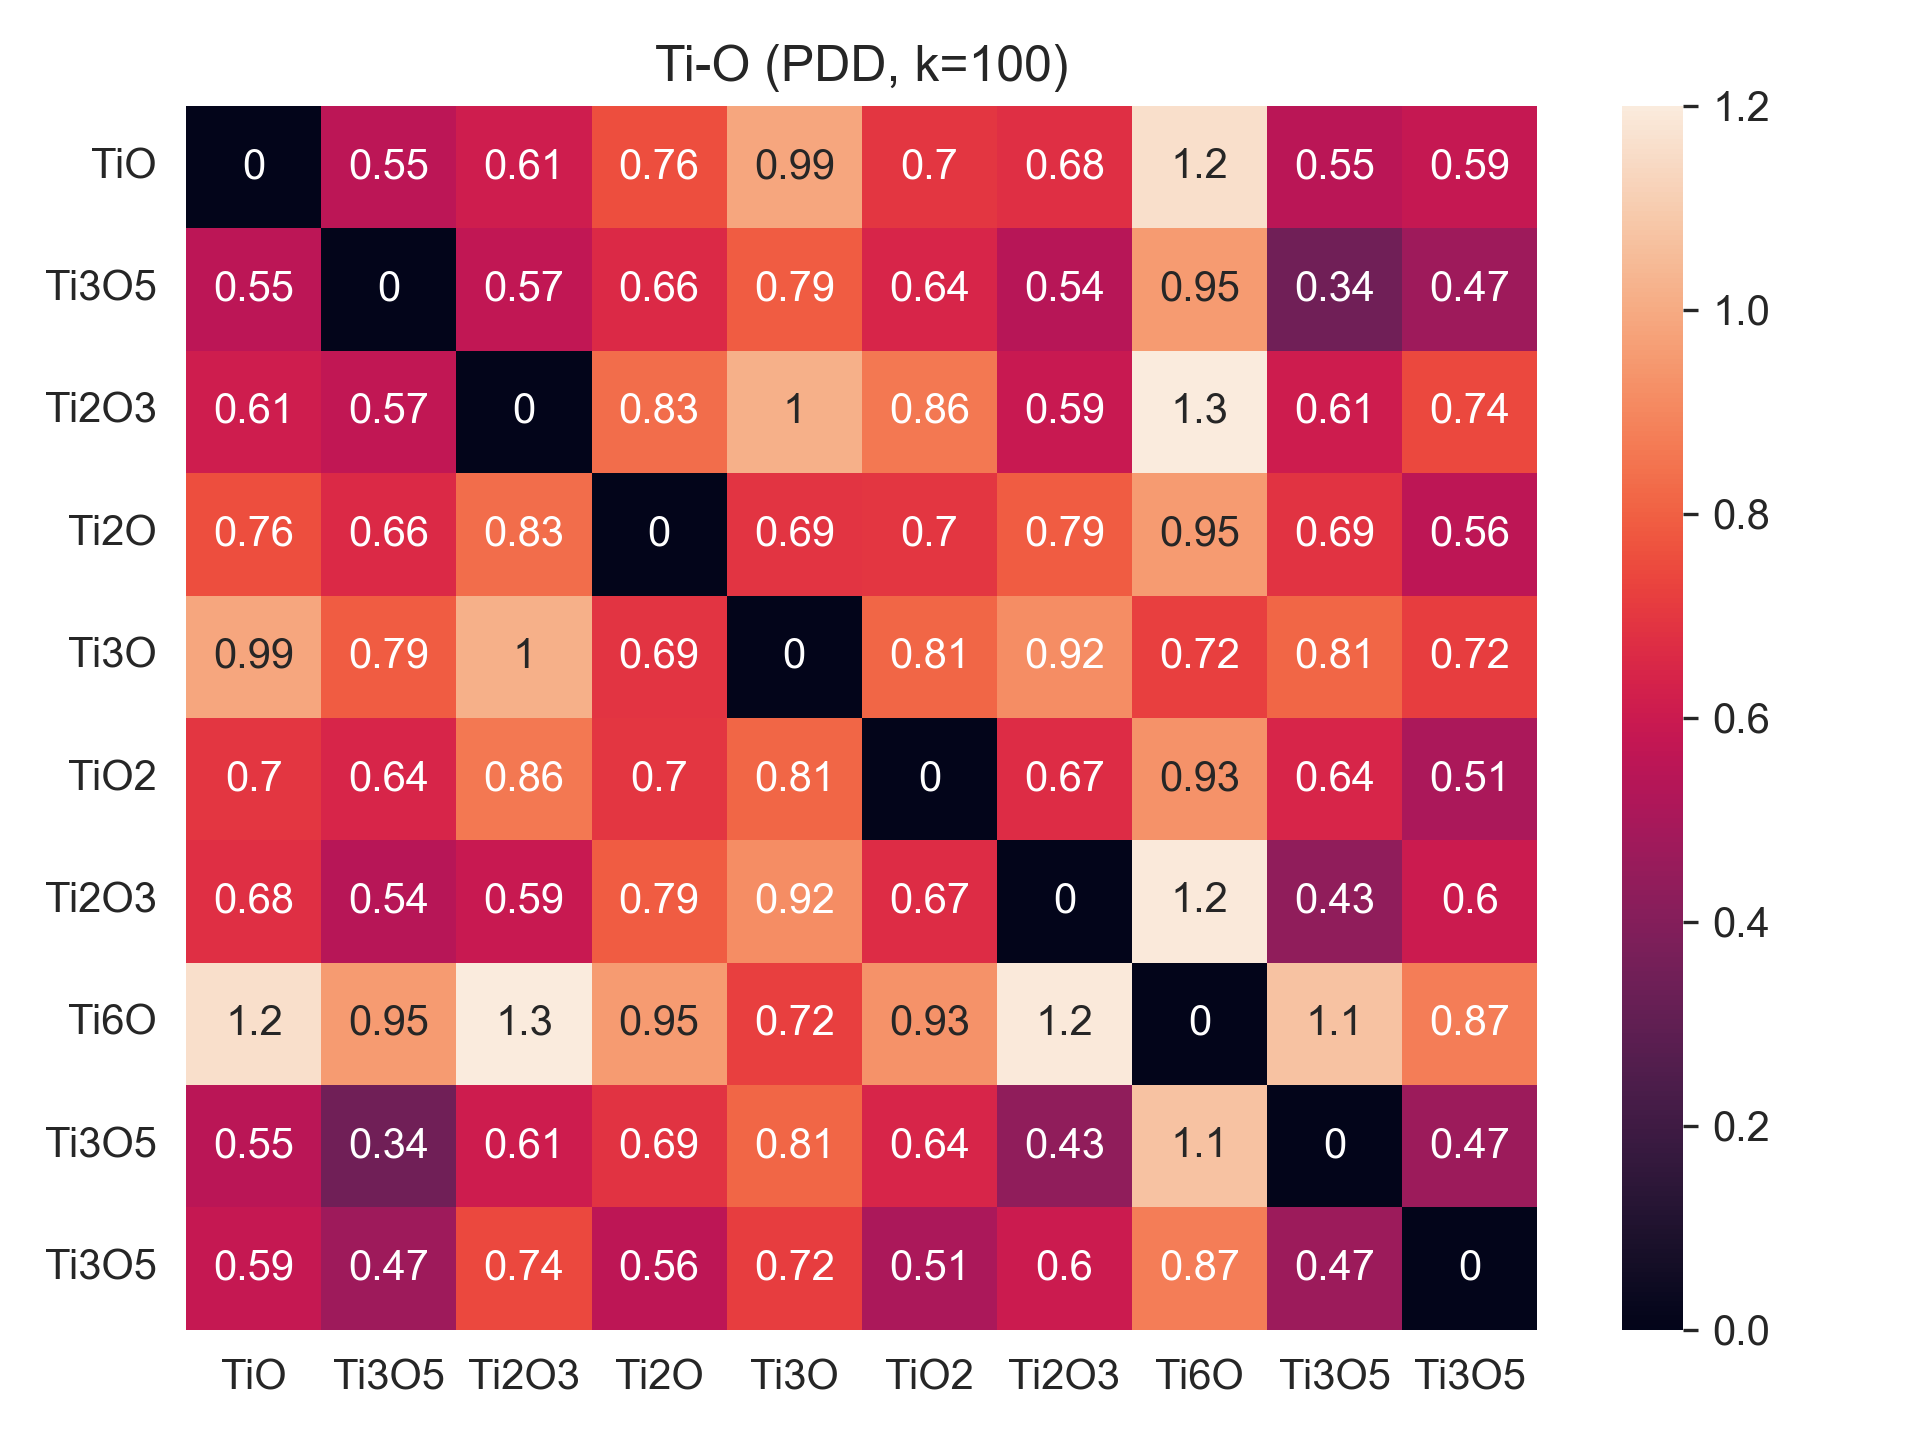

Data behind this chart, as committed beside it:
, TiO, Ti3O5, Ti2O3, Ti2O, Ti3O, TiO2, Ti2O3, Ti6O, Ti3O5, Ti3O5
TiO, 0.0, 0.5531, 0.6116, 0.7589, 0.9865, 0.6965, 0.6776, 1.161, 0.5496, 0.5855
Ti3O5, 0.5531, 0.0, 0.5702, 0.6587, 0.7901, 0.6444, 0.5395, 0.9516, 0.3442, 0.4722
Ti2O3, 0.6116, 0.5702, 0.0, 0.8302, 1.013, 0.8599, 0.5916, 1.283, 0.6084, 0.7425
Ti2O, 0.7589, 0.6587, 0.8302, 0.0, 0.6919, 0.6952, 0.7905, 0.9545, 0.6867, 0.562
Ti3O, 0.9865, 0.7901, 1.013, 0.6919, 0.0, 0.8144, 0.9171, 0.72, 0.8142, 0.7154
TiO2, 0.6965, 0.6444, 0.8599, 0.6952, 0.8144, 0.0, 0.6675, 0.9312, 0.6447, 0.5069
Ti2O3, 0.6776, 0.5395, 0.5916, 0.7905, 0.9171, 0.6675, 0.0, 1.191, 0.4321, 0.6011
Ti6O, 1.161, 0.9516, 1.283, 0.9545, 0.72, 0.9312, 1.191, 0.0, 1.072, 0.8742
Ti3O5, 0.5496, 0.3442, 0.6084, 0.6867, 0.8142, 0.6447, 0.4321, 1.072, 0.0, 0.4676
Ti3O5, 0.5855, 0.4722, 0.7425, 0.562, 0.7154, 0.5069, 0.6011, 0.8742, 0.4676, 0.0
